Labelled photos from "split_cnn_dataset", an image-classification folder in Luki26-png/mango-leaf-classifier. The possible labels are: apel mango, dodol mango, harum manis mango.

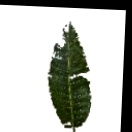
Label: dodol mango

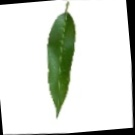
Label: harum manis mango

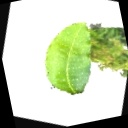
Label: dodol mango

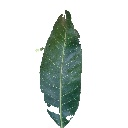
Label: apel mango

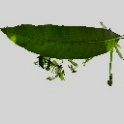
Label: apel mango

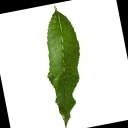
Label: harum manis mango
